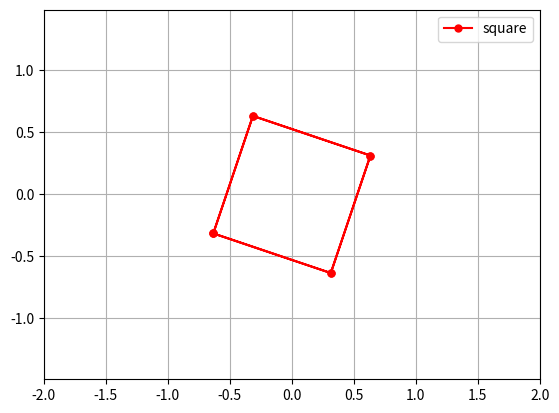

Source code (Python):
import matplotlib.pyplot as plt
import numpy as np
from matplotlib.animation import FuncAnimation
from math import sqrt
fig, ax = plt.subplots()
smth, = plt.plot([],[],'r-o',label='square',ms=5)

def something(a,ph):
    #t=np.linspace(0,4*np.pi,6) при 6 шагах получается красивая звездочка
    t=np.linspace(0,4*np.pi,9)
    
    d=a*sqrt(2)/2
    x=d*np.cos(t)
    y=d*np.sin(t)
    X= x*np.cos(ph)-y*np.sin(ph)
    Y=y*np.cos(ph)+x*np.sin(ph)
    return X,Y
def animate(i):
    smth.set_data(something(a=1,ph=i)) 
ax.set_xlim(-2,2)
ax.set_ylim(-2,2)
plt.axis('equal')
plt.grid()
plt.legend()
ani= FuncAnimation(fig,animate,interval=100,frames=80)
ani.save('square.gif')

"""прикольная крутящаяся штука
def something(a,ph,m):

    t=np.linspace(0,4*np.pi,m)
    d=a*sqrt(2)/2
    x=d*np.cos(t)
    y=d*np.sin(t)
    X= x*np.cos(ph)-y*np.sin(ph)
    Y=y*np.cos(ph)+x*np.sin(ph)
    return X,Y    
    
def animate(i):
    smth.set_data(something(a=1,ph=i,m=i)) 
ax.set_xlim(-1,1)
ax.set_ylim(-1,1)
plt.axis('equal')
plt.grid()
plt.legend()
ani= FuncAnimation(fig,animate,interval=100,frames=80)
ani.save('aaaa.gif')"""
